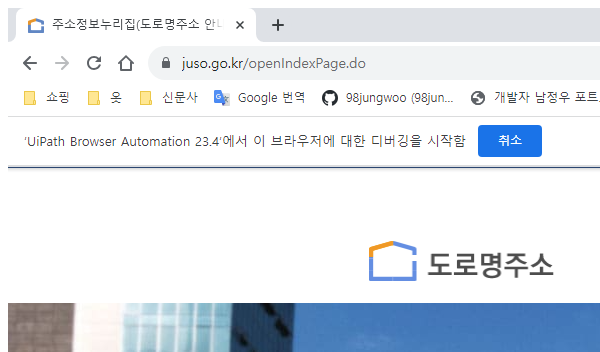
Workflow: 우편번호 일치 과제(같이리뷰)

Step 1: Attach Browser 'chrome.exe 주소정보누리집(도로명주소' in window '주소정보누리집(도로명주소 안내시스템)' (chrome.exe)

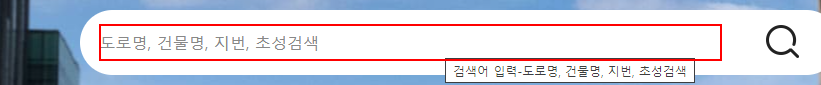
Step 2: type "[CurrentRow.Item("도로명주소").ToString]" into the text box 'keyword' in window '검색결과 | 도로명주소 안내시스템' (chrome.exe)

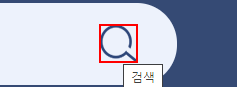
Step 3: click on the button in window '검색결과 | 도로명주소 안내시스템' (chrome.exe)

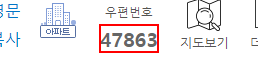
Step 4: get-text from the text in window '검색결과 | 도로명주소 안내시스템' (chrome.exe)